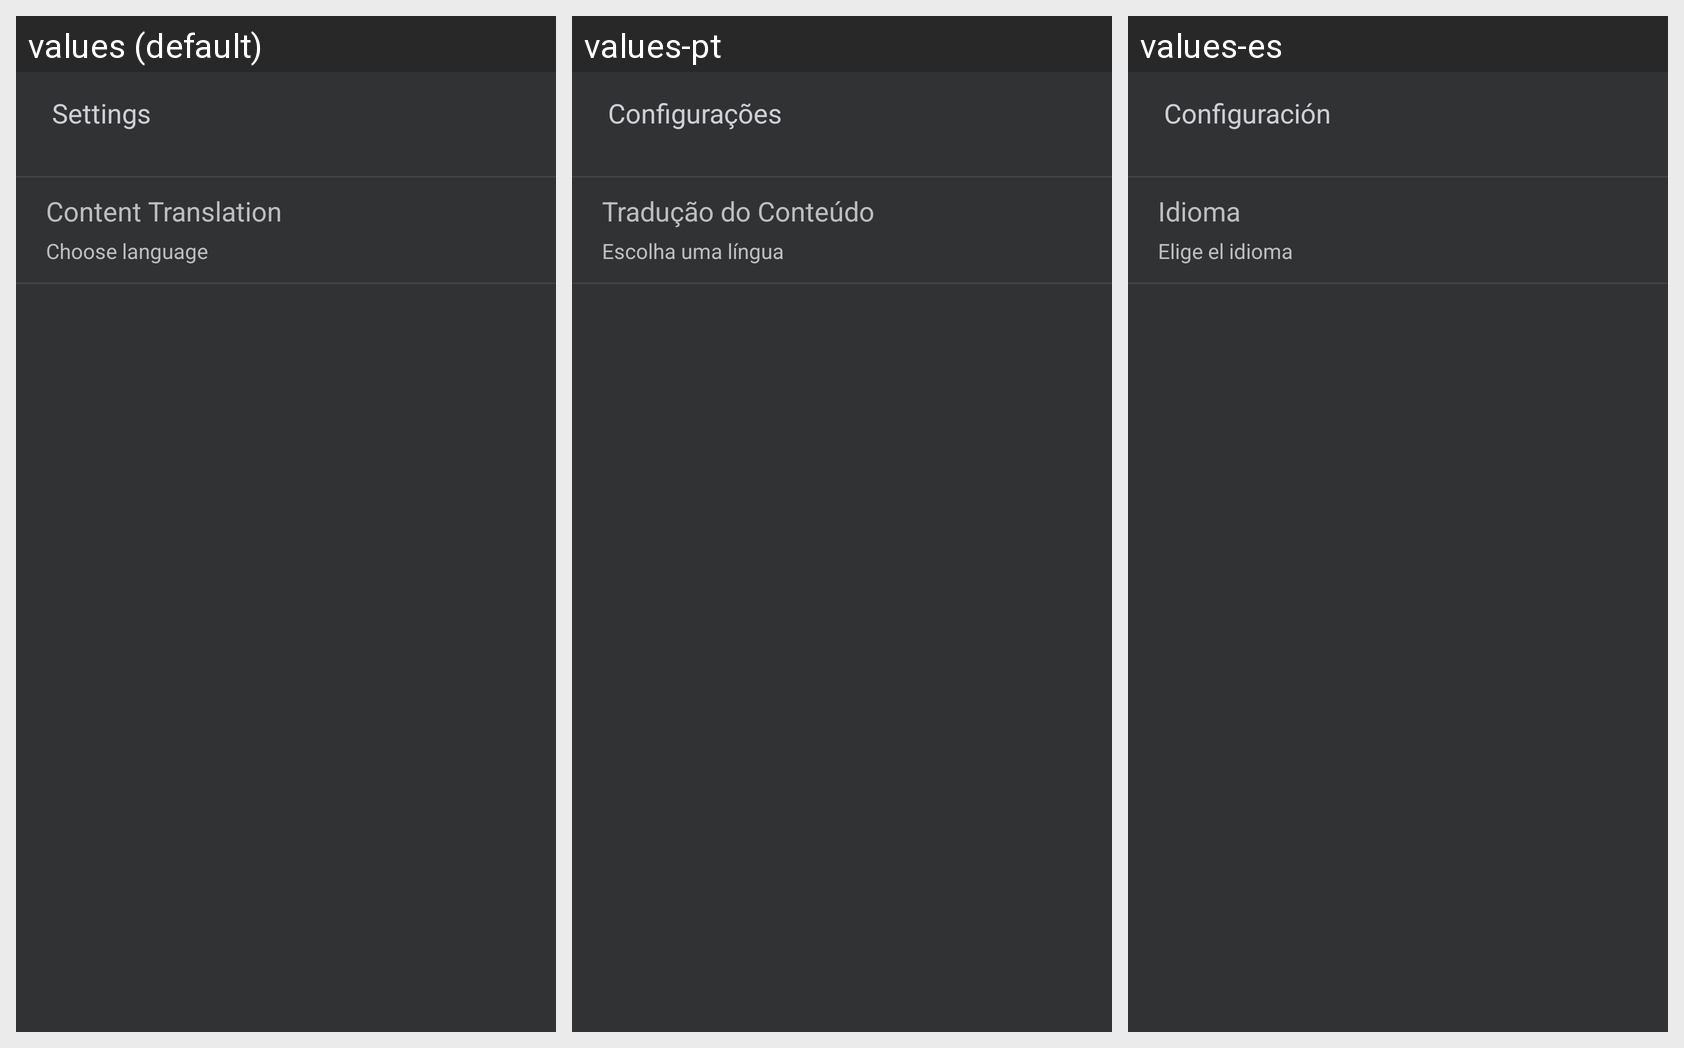

Strings drawn on this Android screen and how each of the app's shown locales translates them:
Android screen res/layout/language_view.xml rendered under 3 locales, left to right: values (default), values-pt, values-es. Device: Nexus 5 (rendered at 1080×1920; each locale shown at half size, 540×960, under a caption strip naming it); theme AppTheme.
Strings drawn on this screen, with the default value and each locale's value (text and hints the layout hard-codes, and strings that could not be matched under every locale, appear in the picture but are not listed):

action_settings
  values: Settings
  values-pt: Configurações
  values-es: Configuración

idioma_language
  values: Content Translation
  values-pt: Tradução do Conteúdo
  values-es: Idioma

language_choose
  values: Choose language
  values-pt: Escolha uma língua
  values-es: Elige el idioma

settings_menu
  values: Settings
  values-pt: Configurações
  values-es: Configuración
